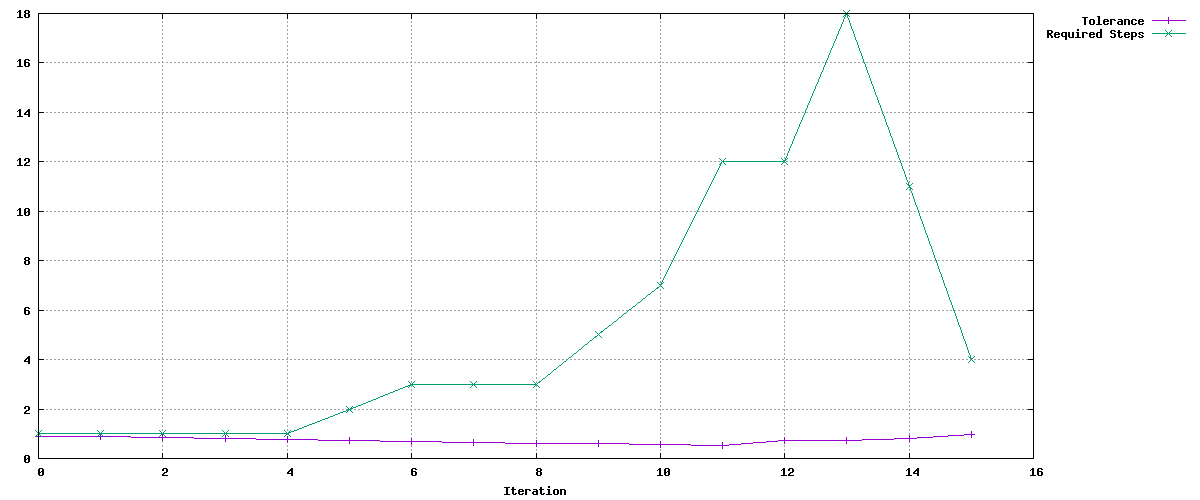

The table this chart was drawn from, first rows:
Tolerance, Required Steps
0.9, 1
0.9, 1
0.8541, 1
0.8106, 1
0.7693, 1
0.7301, 2
0.6929, 3
0.6576, 3
0.6241, 3
0.5923, 5
0.5621, 7
0.5335, 12
0.7271, 12
0.7264, 18
0.8219, 11
0.9883, 4
